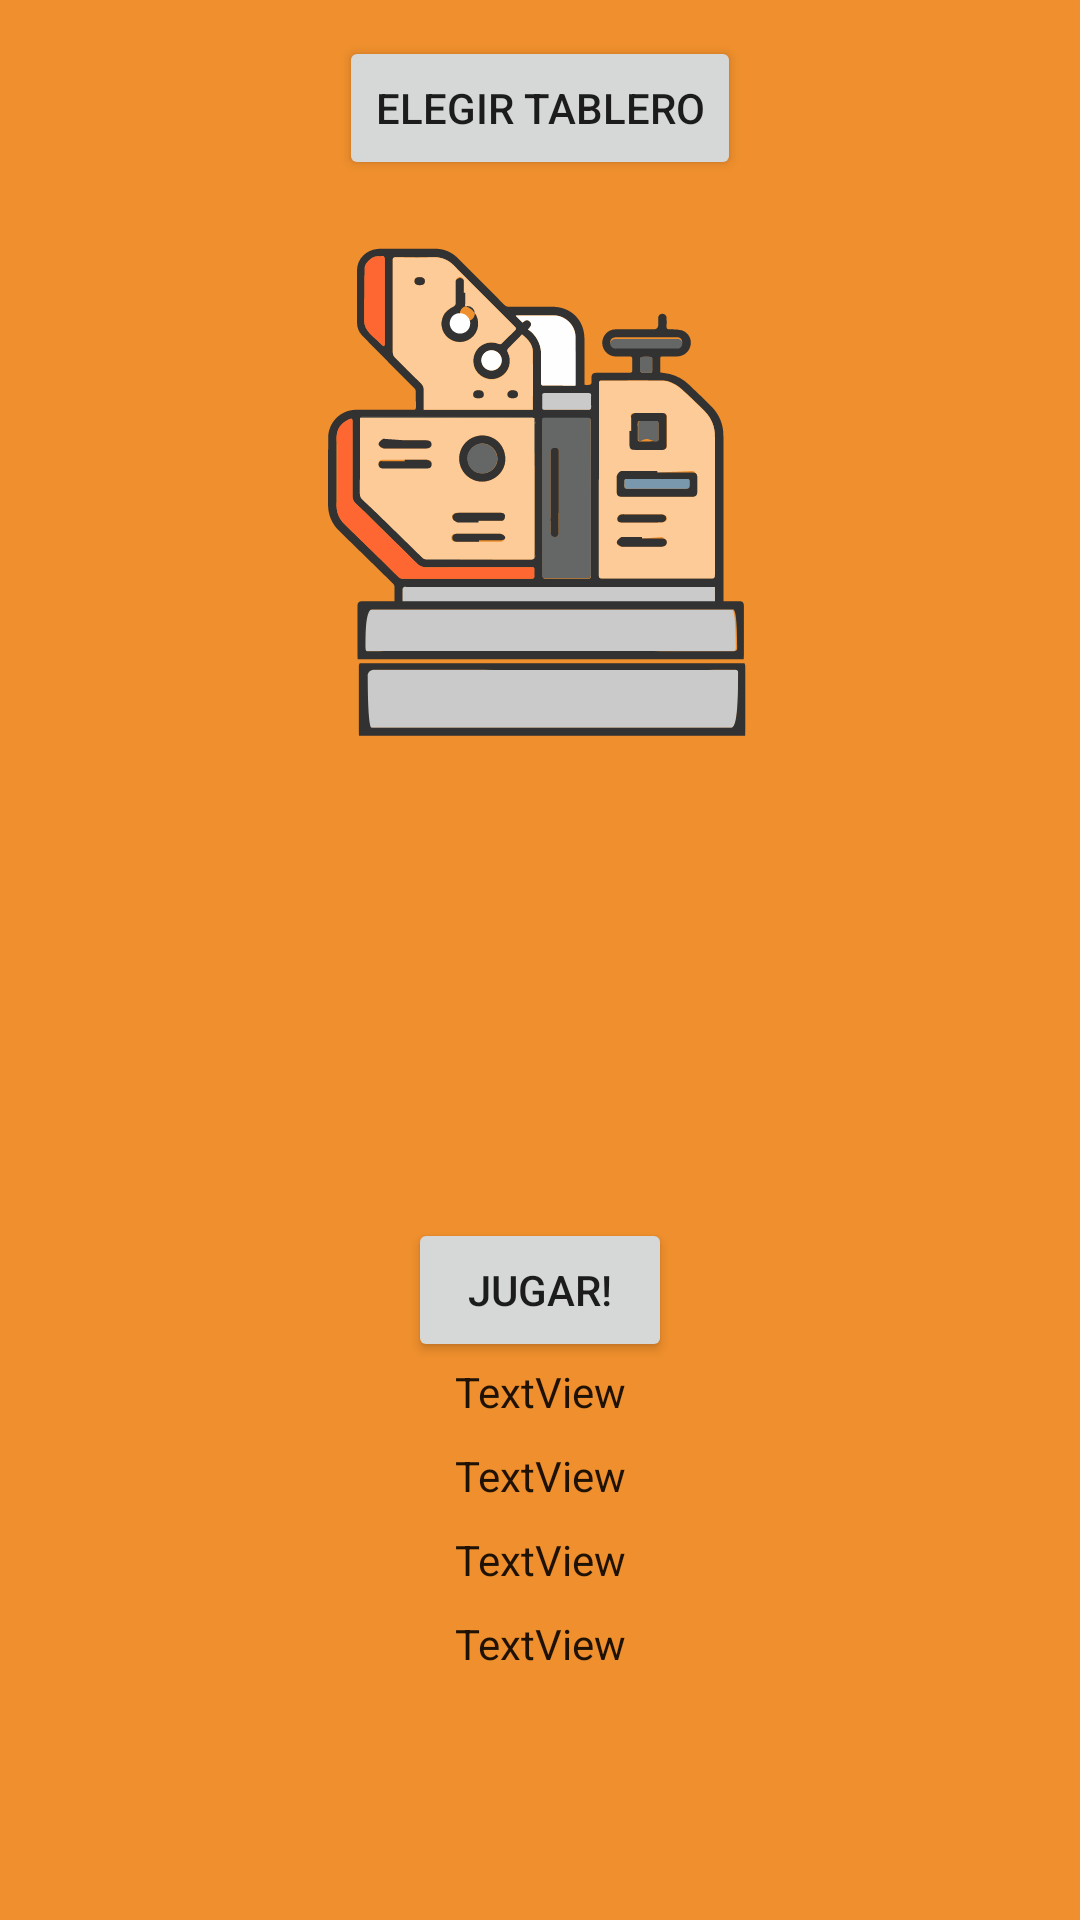

This screen was rendered from an Android layout file. Write that file and the resources it references.
<!-- AndroidManifest.xml: application theme Theme.Vuzzle -->
<!-- res/layout/activity_main.xml -->
<?xml version="1.0" encoding="utf-8"?>
<androidx.constraintlayout.widget.ConstraintLayout xmlns:android="http://schemas.android.com/apk/res/android"
    xmlns:app="http://schemas.android.com/apk/res-auto"
    xmlns:tools="http://schemas.android.com/tools"
    android:id="@+id/mainConstraintLayout"
    android:layout_width="match_parent"
    android:layout_height="match_parent"
    android:background="#EF8F2D"
    tools:context=".MainActivity">

    <FrameLayout
        android:layout_width="350dp"
        android:layout_height="640dp"
        android:layout_marginTop="8dp"
        app:layout_constraintBottom_toBottomOf="parent"
        app:layout_constraintEnd_toEndOf="parent"
        app:layout_constraintStart_toStartOf="parent"
        app:layout_constraintTop_toTopOf="parent">

        <androidx.constraintlayout.widget.ConstraintLayout
            android:layout_width="match_parent"
            android:layout_height="match_parent">

            <Button
                android:id="@+id/button"
                android:layout_width="wrap_content"
                android:layout_height="wrap_content"
                android:layout_marginTop="8dp"
                android:onClick="onButtonShowPopupWindowClick"
                android:text="ELEGIR TABLERO"
                app:layout_constraintEnd_toEndOf="parent"
                app:layout_constraintStart_toStartOf="parent"
                app:layout_constraintTop_toTopOf="parent" />

            <ImageView
                android:id="@+id/cargador_prensa"
                android:layout_width="322dp"
                android:layout_height="450dp"
                app:layout_constraintEnd_toEndOf="parent"
                app:layout_constraintStart_toStartOf="parent"
                app:layout_constraintTop_toTopOf="parent"
                app:srcCompat="@drawable/prensa_animacion" />

            <Button
                android:id="@+id/button2"
                android:layout_width="wrap_content"
                android:layout_height="wrap_content"
                android:onClick="jugar"
                android:text="JUGAR!"
                app:layout_constraintBottom_toBottomOf="@+id/cargador_prensa"
                app:layout_constraintEnd_toEndOf="parent"
                app:layout_constraintStart_toStartOf="parent" />

            <TextView
                android:id="@+id/info_1"
                android:layout_width="300dp"
                android:layout_height="20dp"
                android:gravity="center"
                android:text="TextView"
                android:textAppearance="@style/TextAppearance.AppCompat.Body1"
                app:layout_constraintEnd_toEndOf="parent"
                app:layout_constraintStart_toStartOf="parent"
                app:layout_constraintTop_toBottomOf="@+id/cargador_prensa" />

            <TextView
                android:id="@+id/info_2"
                android:layout_width="300dp"
                android:layout_height="20dp"
                android:layout_marginTop="8dp"
                android:gravity="center"
                android:text="TextView"
                android:textAppearance="@style/TextAppearance.AppCompat.Body1"
                app:layout_constraintEnd_toEndOf="parent"
                app:layout_constraintStart_toStartOf="parent"
                app:layout_constraintTop_toBottomOf="@+id/info_1" />

            <TextView
                android:id="@+id/info_3"
                android:layout_width="300dp"
                android:layout_height="20dp"
                android:layout_marginTop="8dp"
                android:gravity="center"
                android:text="TextView"
                android:textAppearance="@style/TextAppearance.AppCompat.Body1"
                app:layout_constraintEnd_toEndOf="parent"
                app:layout_constraintStart_toStartOf="parent"
                app:layout_constraintTop_toBottomOf="@+id/info_2" />

            <TextView
                android:id="@+id/info_4"
                android:layout_width="300dp"
                android:layout_height="20dp"
                android:layout_marginTop="8dp"
                android:gravity="center"
                android:text="TextView"
                android:textAppearance="@style/TextAppearance.AppCompat.Body1"
                app:layout_constraintEnd_toEndOf="parent"
                app:layout_constraintStart_toStartOf="parent"
                app:layout_constraintTop_toBottomOf="@+id/info_3" />

        </androidx.constraintlayout.widget.ConstraintLayout>
    </FrameLayout>

</androidx.constraintlayout.widget.ConstraintLayout>
<!-- resources referenced by this layout -->
<resources>
  <!-- drawable prensa_animacion: vector/xml drawable (drawable, 74285 chars, omitted) -->
  <style name="Theme.Vuzzle" parent="Theme.MaterialComponents.DayNight.NoActionBar">
          
          <item name="colorPrimary">@color/purple_500</item>
          <item name="colorPrimaryVariant">@color/purple_700</item>
          <item name="colorOnPrimary">@color/white</item>
          
          <item name="colorSecondary">@color/teal_200</item>
          <item name="colorSecondaryVariant">@color/teal_700</item>
          <item name="colorOnSecondary">@color/black</item>
          
          <item name="android:statusBarColor" tools:targetApi="l">?attr/colorPrimaryVariant</item>
          
      </style>
  <!-- not gathered from this repository: default colours our renderer supplied (Android Studio template values) -->
  <color name="purple_500">#FF6200EE</color>
  <color name="purple_700">#FF3700B3</color>
  <color name="teal_200">#FF03DAC5</color>
  <color name="teal_700">#FF018786</color>
  <color name="black">#FF000000</color>
  <color name="white">#FFFFFFFF</color>
</resources>
